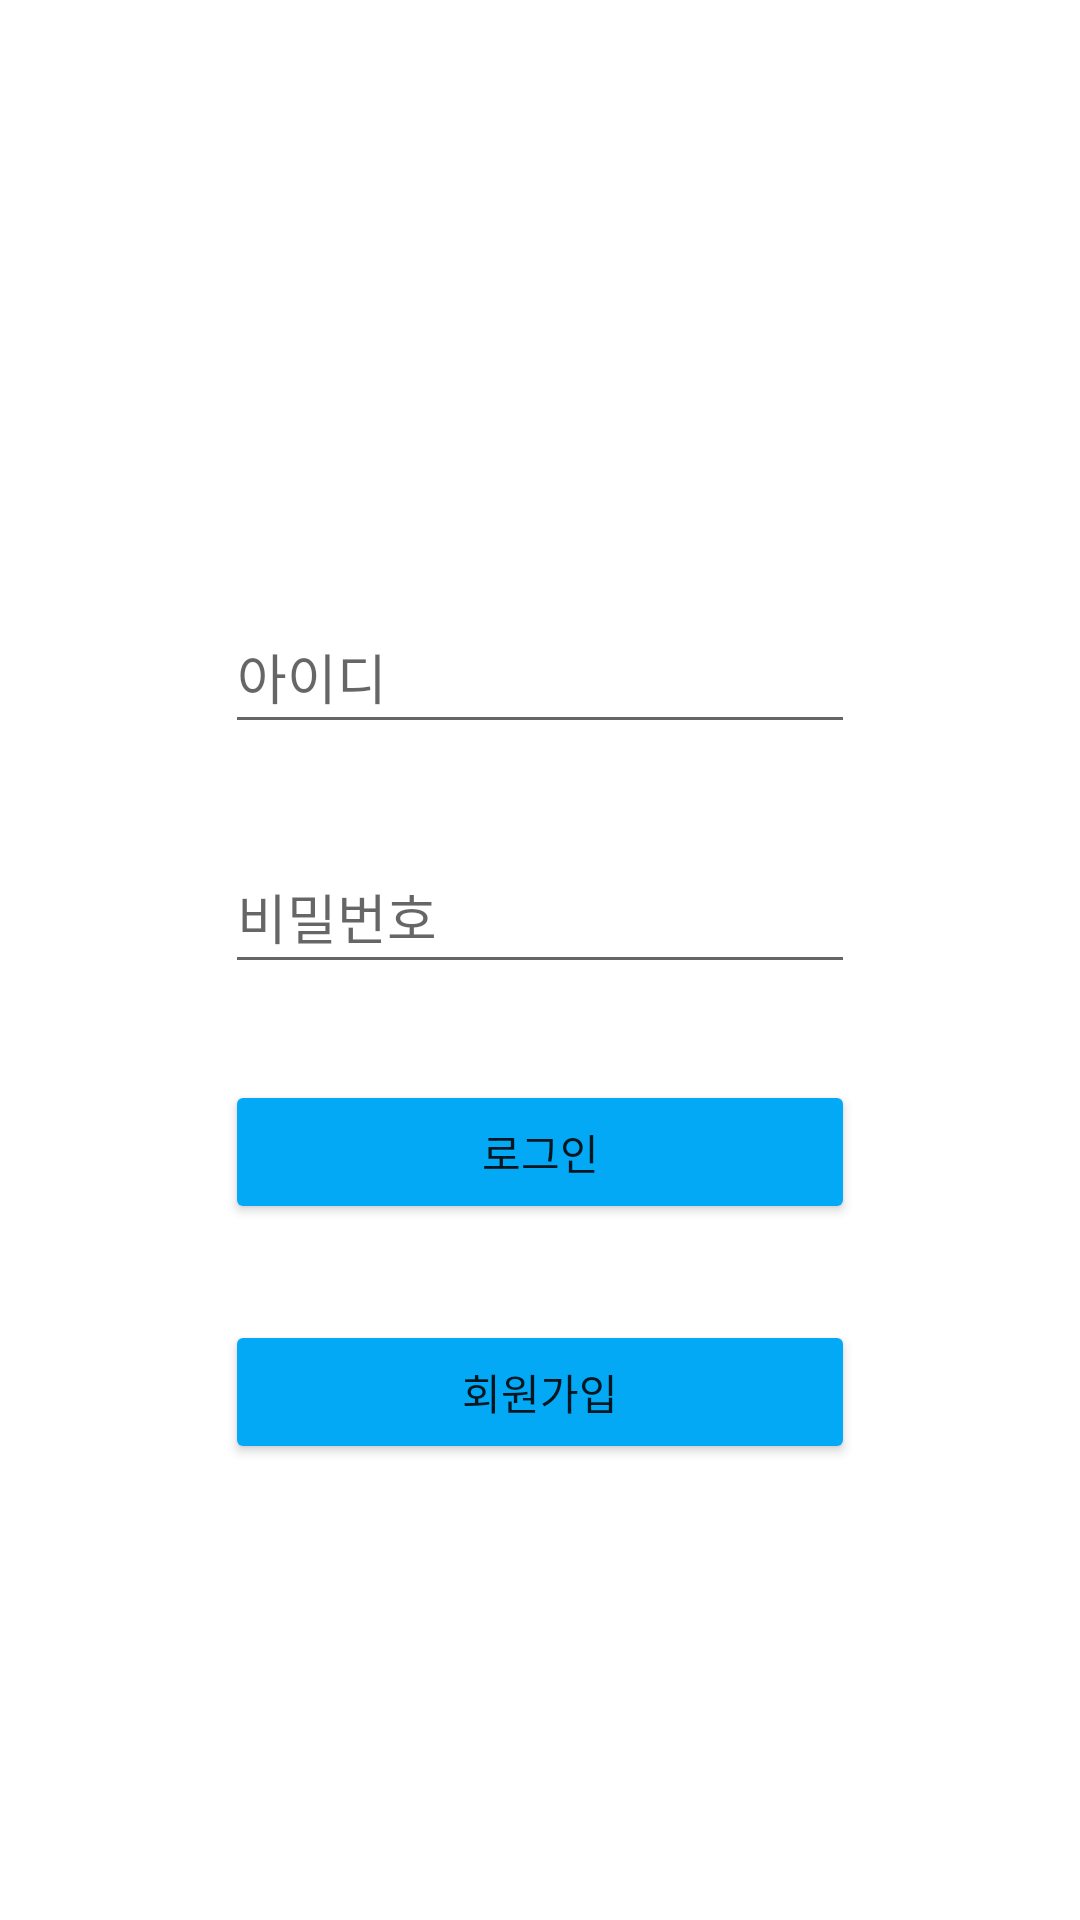

Here is an Android app screen rendered from its layout file. Give the layout XML and the strings, colors and styles it references.
<!-- AndroidManifest.xml: application theme Theme.Test -->
<!-- res/layout/activity_login.xml -->
<?xml version="1.0" encoding="utf-8"?>
<androidx.constraintlayout.widget.ConstraintLayout xmlns:android="http://schemas.android.com/apk/res/android"
    xmlns:app="http://schemas.android.com/apk/res-auto"
    xmlns:tools="http://schemas.android.com/tools"
    android:layout_width="match_parent"
    android:layout_height="match_parent"
    tools:context=".LoginActivity">

    <EditText
        android:id="@+id/et_id"
        android:layout_width="wrap_content"
        android:layout_height="wrap_content"
        android:layout_marginStart="8dp"
        android:layout_marginTop="200dp"
        android:layout_marginEnd="8dp"
        android:ems="10"
        android:hint="아이디"
        android:inputType="textPersonName"
        android:minHeight="48dp"
        app:layout_constraintEnd_toEndOf="parent"
        app:layout_constraintStart_toStartOf="parent"
        app:layout_constraintTop_toTopOf="parent" />

    <EditText
        android:id="@+id/et_pass"
        android:layout_width="wrap_content"
        android:layout_height="wrap_content"
        android:layout_marginTop="32dp"
        android:ems="10"
        android:hint="비밀번호"
        android:inputType="textPassword"
        android:minHeight="48dp"
        app:layout_constraintEnd_toEndOf="@+id/et_id"
        app:layout_constraintHorizontal_bias="0.0"
        app:layout_constraintStart_toStartOf="@+id/et_id"
        app:layout_constraintTop_toBottomOf="@+id/et_id" />

    <Button
        android:id="@+id/btn_login"
        android:layout_width="0dp"
        android:layout_height="wrap_content"
        android:layout_marginTop="32dp"
        android:backgroundTint="#03A9F4"
        android:text="로그인"
        app:layout_constraintEnd_toEndOf="@+id/et_pass"
        app:layout_constraintStart_toStartOf="@+id/et_pass"
        app:layout_constraintTop_toBottomOf="@+id/et_pass" />

    <Button
        android:id="@+id/btn_register"
        android:layout_width="0dp"
        android:layout_height="wrap_content"
        android:layout_marginTop="32dp"
        android:backgroundTint="#03A9F4"
        android:text="회원가입"
        app:layout_constraintEnd_toEndOf="@+id/btn_login"
        app:layout_constraintStart_toStartOf="@+id/btn_login"
        app:layout_constraintTop_toBottomOf="@+id/btn_login" />
</androidx.constraintlayout.widget.ConstraintLayout>
<!-- resources referenced by this layout -->
<resources>
  <style name="Theme.Test" parent="Theme.MaterialComponents.DayNight.DarkActionBar">
          
          <item name="colorPrimary">#03A9F4</item>
          <item name="colorPrimaryVariant">@color/purple_700</item>
          <item name="colorOnPrimary">@color/white</item>
          
          <item name="colorSecondary">@color/teal_200</item>
          <item name="colorSecondaryVariant">@color/teal_700</item>
          <item name="colorOnSecondary">@color/black</item>
          
          <item name="android:statusBarColor" tools:targetApi="l">?attr/colorPrimaryVariant</item>
          
      </style>
  <!-- not gathered from this repository: default colours our renderer supplied (Android Studio template values) -->
  <color name="purple_700">#FF3700B3</color>
  <color name="teal_200">#FF03DAC5</color>
  <color name="teal_700">#FF018786</color>
  <color name="black">#FF000000</color>
  <color name="white">#FFFFFFFF</color>
</resources>
